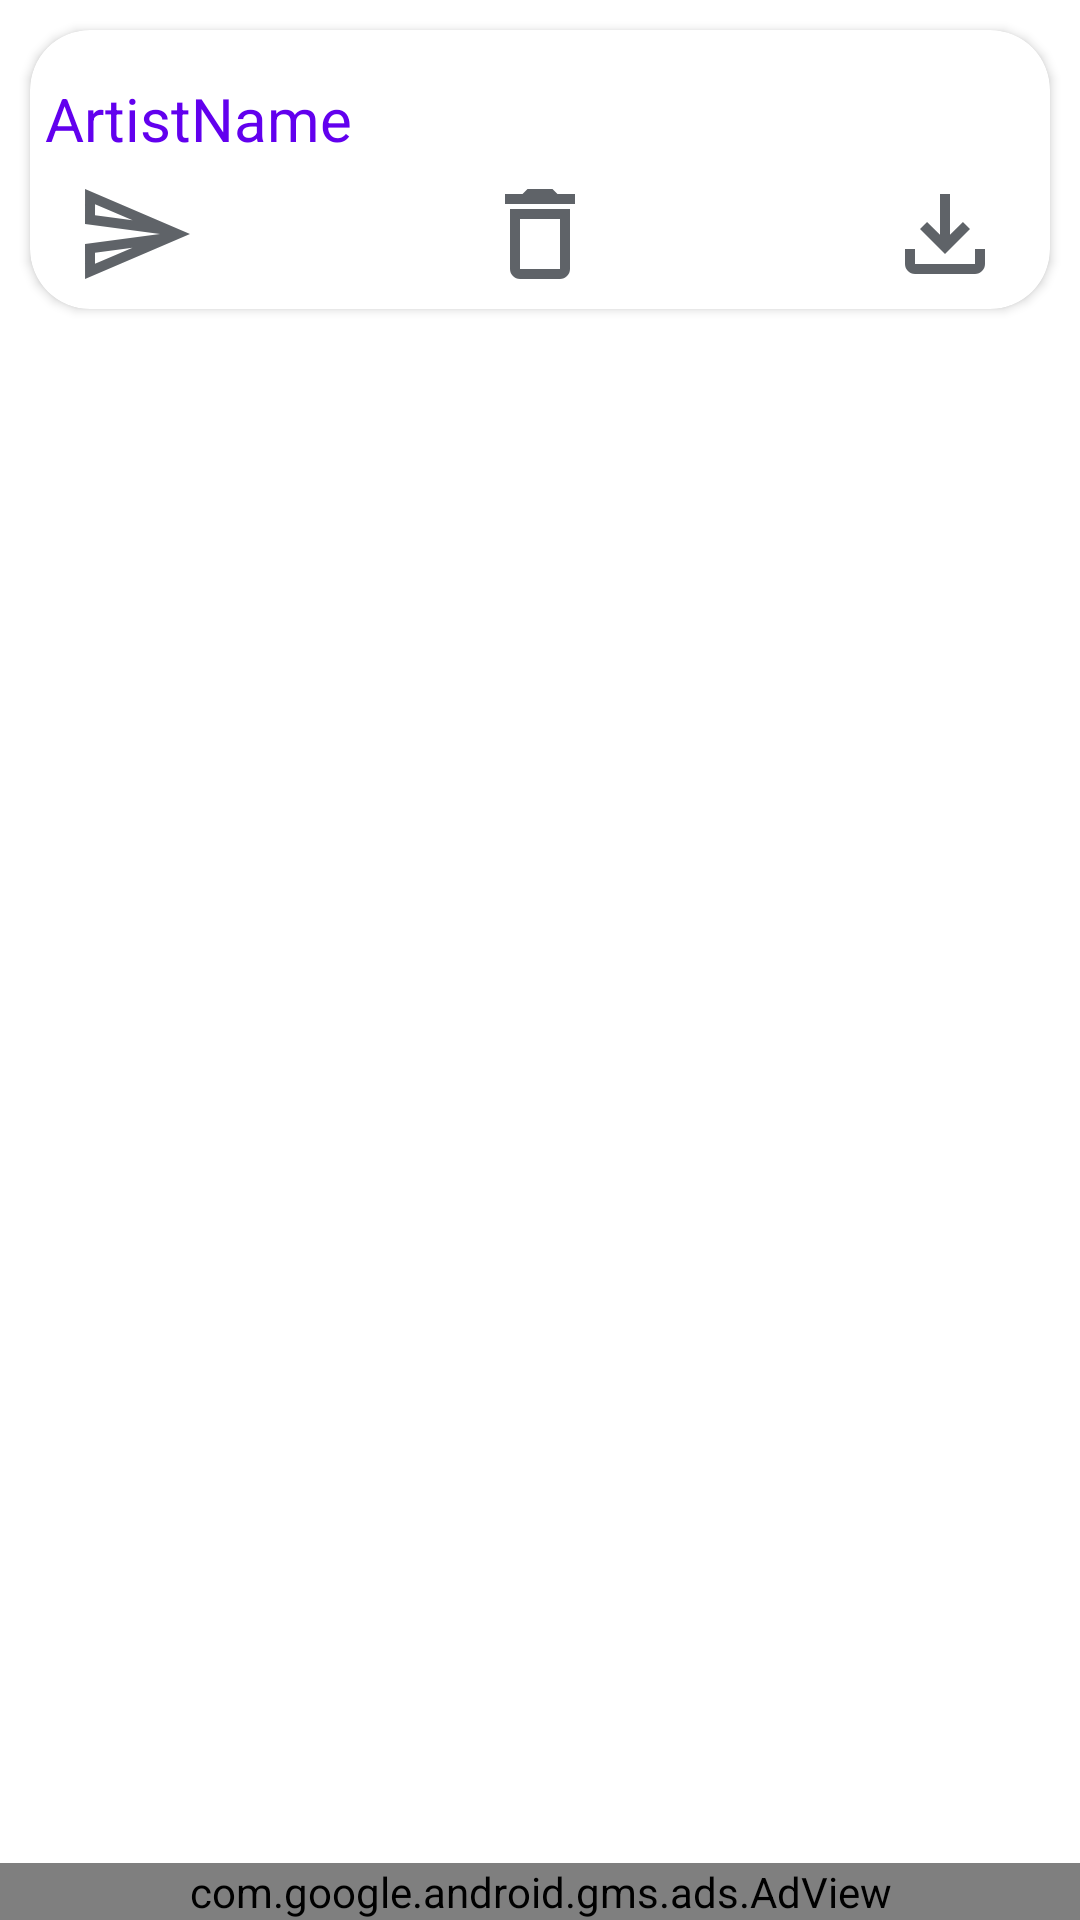

Layout XML and referenced resources for this Android screen:
<!-- AndroidManifest.xml: application theme Theme.memeit -->
<!-- res/layout/wall_paper_item.xml -->
<?xml version="1.0" encoding="utf-8"?>
<FrameLayout xmlns:app="http://schemas.android.com/apk/res-auto"
    android:layout_width="match_parent"
    android:layout_height="wrap_content"
    xmlns:android="http://schemas.android.com/apk/res/android">

    <RelativeLayout
        android:layout_width="match_parent"
        android:layout_height="wrap_content"
        android:layout_marginBottom="50dp"
        app:layout_constraintBottom_toBottomOf="parent"
        app:layout_constraintEnd_toEndOf="parent"
        app:layout_constraintStart_toStartOf="parent"
        app:layout_constraintTop_toTopOf="parent">

        <androidx.cardview.widget.CardView
            android:layout_width="match_parent"
            android:layout_height="wrap_content"
            android:layout_margin="10dp"
            app:cardCornerRadius="20dp"
            app:layout_constraintBottom_toBottomOf="parent"
            app:layout_constraintEnd_toEndOf="parent"
            app:layout_constraintStart_toStartOf="parent"
            app:layout_constraintTop_toTopOf="parent">

            <LinearLayout
                android:layout_width="match_parent"
                android:layout_height="match_parent"
                android:orientation="vertical">

                <ImageView
                    android:id="@+id/WallPaperCover"
                    android:layout_width="match_parent"
                    android:layout_height="wrap_content"
                    android:adjustViewBounds="true"
                    android:contentDescription="@string/this_does_something" />

                <TextView
                    android:id="@+id/ArtistName"
                    android:layout_width="match_parent"
                    android:layout_height="wrap_content"
                    android:layout_marginTop="16dp"
                    android:paddingStart="5dp"
                    android:paddingEnd="0dp"
                    android:ellipsize="end"
                    android:maxLines="1"
                    android:text="@string/artistname"
                    android:textColor="@color/purple_500"
                    android:textSize="20sp" />

                <androidx.constraintlayout.widget.ConstraintLayout
                    android:layout_width="match_parent"
                    android:layout_height="wrap_content"
                    android:layout_marginTop="5dp"
                    android:layout_marginBottom="5dp">

                    <ImageView
                        android:id="@+id/DownloadButtonWallpaper"
                        android:layout_width="40dp"
                        android:layout_height="40dp"
                        android:layout_alignParentTop="true"
                        android:layout_alignParentEnd="true"
                        android:layout_marginEnd="15dp"
                        android:scaleType="fitEnd"
                        android:src="@drawable/ic_file_download_black_36dp"
                        app:layout_constraintBottom_toBottomOf="parent"
                        app:layout_constraintEnd_toEndOf="parent"
                        app:layout_constraintHorizontal_bias="1.0"
                        app:layout_constraintStart_toStartOf="parent"
                        app:layout_constraintTop_toTopOf="parent"
                        app:layout_constraintVertical_bias="0.0"
                        android:contentDescription="@string/this_does_something" />

                    <ImageView
                        android:id="@+id/DeleteCard"
                        android:layout_width="40dp"
                        android:layout_height="40dp"
                        android:layout_toStartOf="@+id/DownloadButtonWallpaper"
                        android:layout_toEndOf="@+id/ShareButtonWallpaper"
                        android:src="@drawable/ic_delete_black_36dp"
                        app:layout_constraintBottom_toBottomOf="parent"
                        app:layout_constraintEnd_toEndOf="parent"
                        app:layout_constraintStart_toStartOf="parent"
                        app:layout_constraintTop_toTopOf="parent"
                        android:contentDescription="@string/this_does_something" />

                    <ImageView
                        android:id="@+id/ShareButtonWallpaper"
                        android:layout_width="40dp"
                        android:layout_height="40dp"
                        android:layout_alignParentStart="true"
                        android:layout_alignParentTop="true"
                        android:layout_marginStart="15dp"
                        android:src="@drawable/ic_send_black_36dp"
                        app:layout_constraintBottom_toBottomOf="parent"
                        app:layout_constraintEnd_toEndOf="parent"
                        app:layout_constraintHorizontal_bias="0.0"
                        app:layout_constraintStart_toStartOf="parent"
                        app:layout_constraintTop_toTopOf="parent"
                        app:layout_constraintVertical_bias="0.0"
                        android:contentDescription="@string/this_does_something" />
                </androidx.constraintlayout.widget.ConstraintLayout>

            </LinearLayout>

        </androidx.cardview.widget.CardView>

    </RelativeLayout>
    <com.google.android.gms.ads.AdView
        android:id="@+id/adView2"
        android:layout_width="match_parent"
        android:layout_height="wrap_content"
        android:layout_gravity="bottom"
        app:adSize="BANNER"
        app:adUnitId="ca-app-pub-3940256099942544/6300978111"
        />
</FrameLayout>
<!-- resources referenced by this layout -->
<resources>
  <color name="purple_500">#FF6200EE</color>
  <!-- drawable ic_delete_black_36dp (drawable) -->
  <vector xmlns:android="http://schemas.android.com/apk/res/android"
      android:width="36dp"
      android:height="36dp"
      android:viewportWidth="24"
      android:viewportHeight="24"
      android:tint="?attr/background">
    <path
        android:pathData="M16,9v10H8V9h8m-1.5,-6h-5l-1,1H5v2h14V4h-3.5l-1,-1zM18,7H6v12c0,1.1 0.9,2 2,2h8c1.1,0 2,-0.9 2,-2V7z"
        android:fillColor="#000000"/>
  </vector>
  <!-- drawable ic_file_download_black_36dp (drawable) -->
  <vector xmlns:android="http://schemas.android.com/apk/res/android"
      android:width="36dp"
      android:height="36dp"
      android:viewportWidth="24"
      android:viewportHeight="24"
      android:tint="?attr/background">
    <path
        android:pathData="M18,15v3H6v-3H4v3c0,1.1 0.9,2 2,2h12c1.1,0 2,-0.9 2,-2v-3H18zM17,11l-1.41,-1.41L13,12.17V4h-2v8.17L8.41,9.59L7,11l5,5L17,11z"
        android:fillColor="#000000"/>
  </vector>
  <!-- drawable ic_send_black_36dp (drawable) -->
  <vector xmlns:android="http://schemas.android.com/apk/res/android"
      android:width="36dp"
      android:height="36dp"
      android:viewportWidth="24"
      android:viewportHeight="24"
      android:tint="?attr/background">
    <path
        android:pathData="M4.01,6.03l7.51,3.22 -7.52,-1 0.01,-2.22m7.5,8.72L4,17.97v-2.22l7.51,-1M2.01,3L2,10l15,2 -15,2 0.01,7L23,12 2.01,3z"
        android:fillColor="#000000"/>
  </vector>
  <string name="artistname">ArtistName</string>
  <string name="this_does_something" />
  <style name="Theme.memeit" parent="Theme.MaterialComponents.DayNight.NoActionBar">
          
          <item name="colorPrimary">#FF00C7</item>
          <item name="colorPrimaryVariant">#6A1ECB</item>
          <item name="colorOnPrimary">@color/PrimaryVarient</item>
          
          <item name="colorSecondary">#F5EAF4</item>
          <item name="color">@color/teal_200</item>
          <item name="colorSecondaryVariant">#FCFCFC</item>
          <item name="background">@color/MainColorDark</item>
          <item name="colorOnBackground">@color/darkTheme</item>
          <item name="colorBackgroundFloating">@color/white</item>
          <item name="colorAccent">#FF00C7</item>
          
          <item name="android:statusBarColor" tools:targetApi="l">#C60087</item>
          
      </style>
  <color name="PrimaryVarient">#B300FF</color>
  <color name="teal_200">#FF03DAC5</color>
  <color name="MainColorDark">#5F6368</color>
  <color name="darkTheme">#000000</color>
  <color name="white">#FFFFFF</color>
</resources>
